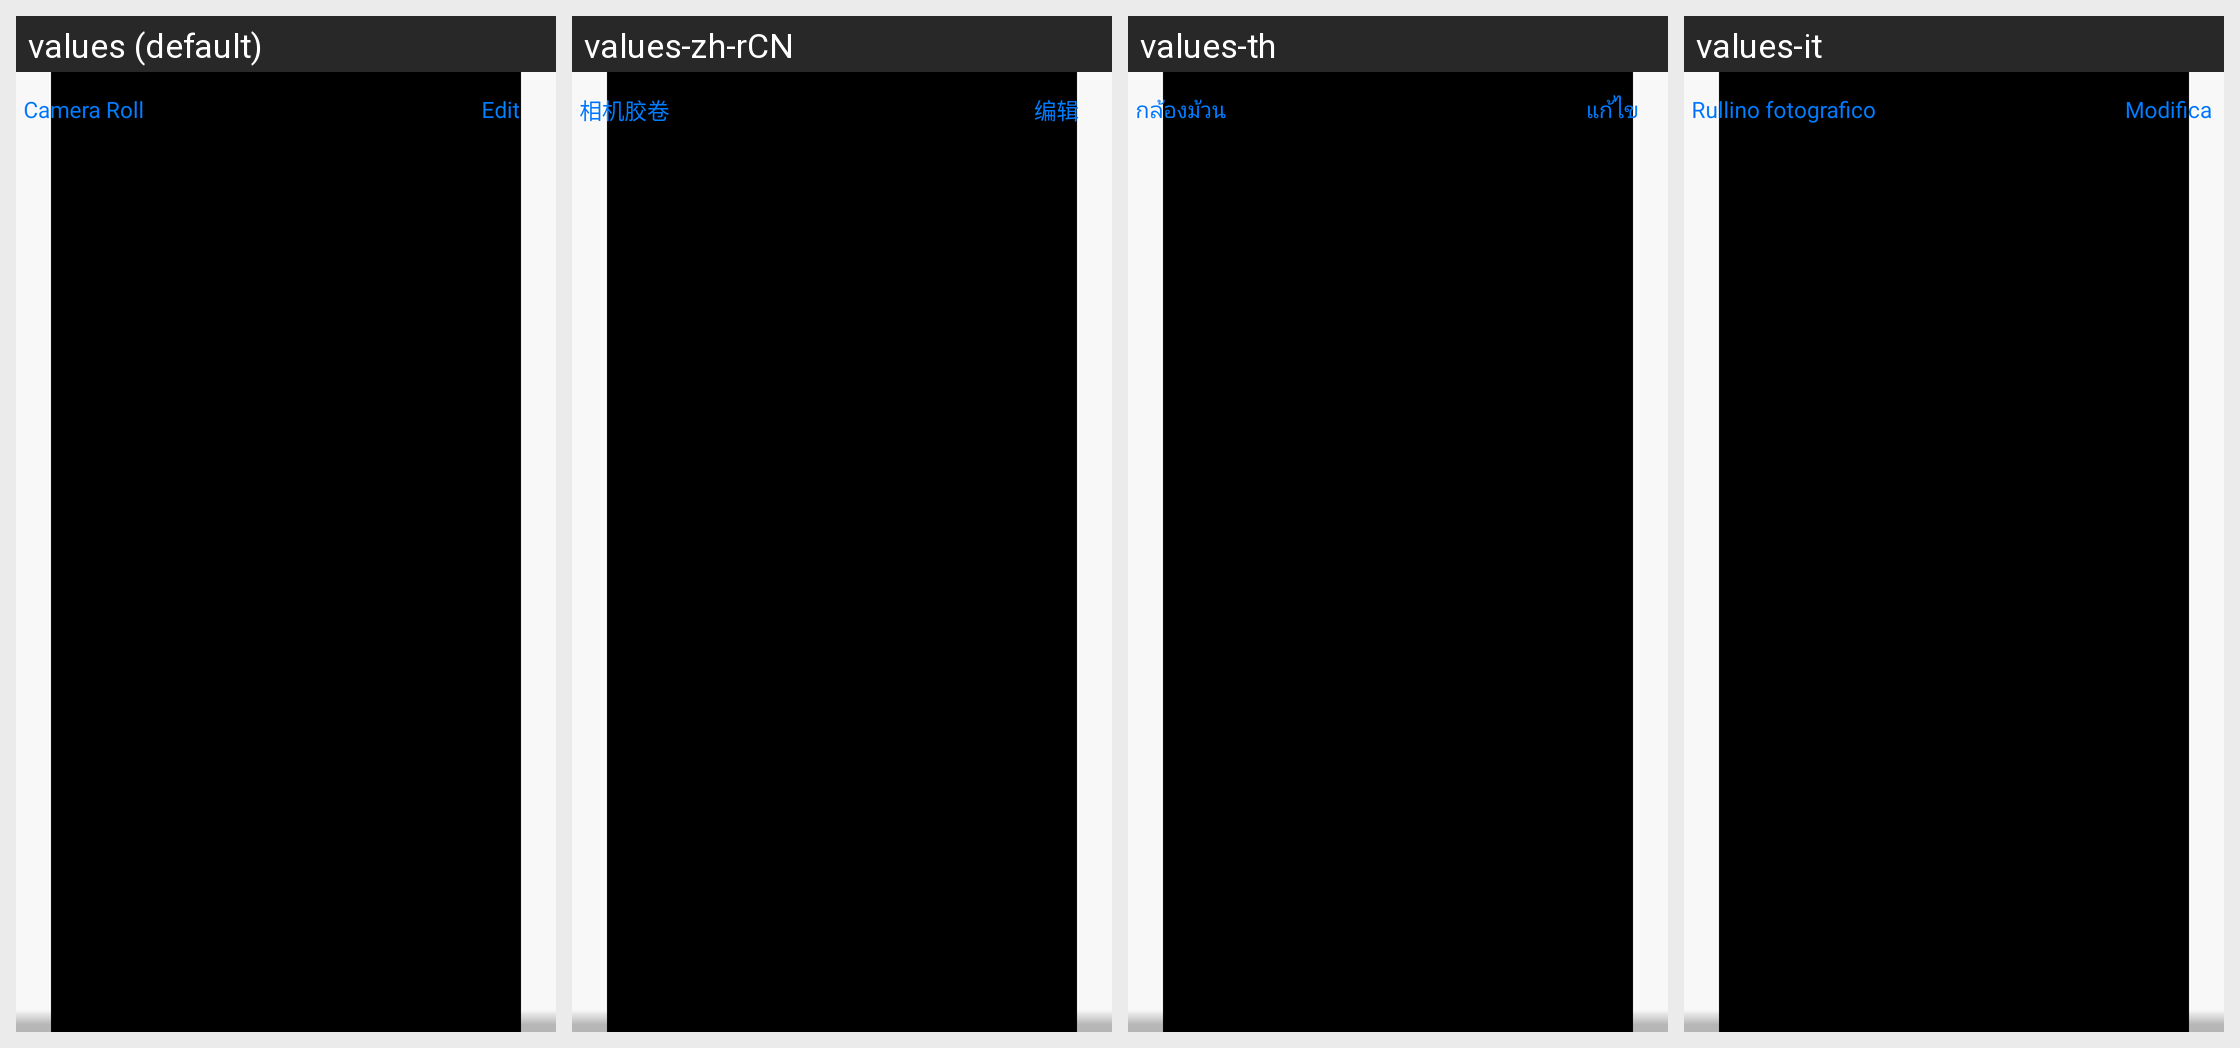

This grid shows one Android layout under several languages. Give, for every string resource on the screen, its name, the default text and each shown locale's text.
Android screen res/layout/iphone_photo_top_bar.xml rendered under 4 locales, left to right: values (default), values-zh-rCN, values-th, values-it. Device: Nexus 5 (rendered at 1080×1920; each locale shown at half size, 540×960, under a caption strip naming it); theme Theme.Gallery.
Other locales in the repository, not shown: values-ar, values-de, values-el, values-en-rGB, values-en-rUS, values-es, values-fa, values-fr, values-hi, values-hr, values-in, values-ja, values-km-rKH, values-ko, values-ms, values-my-rMM, values-nl, values-pt, values-ro, values-ru, values-tr, values-vi, values-zh-rTW.
Strings drawn on this screen, with the default value and each locale's value (text and hints the layout hard-codes, and strings that could not be matched under every locale, appear in the picture but are not listed):

iphone_photo_top_back_btn_text
  values: Camera Roll
  values-zh-rCN: 相机胶卷
  values-th: กล้องม้วน
  values-it: Rullino fotografico

iphone_photo_top_edit_btn_text
  values: Edit
  values-zh-rCN: 编辑
  values-th: แก้ไข
  values-it: Modifica
